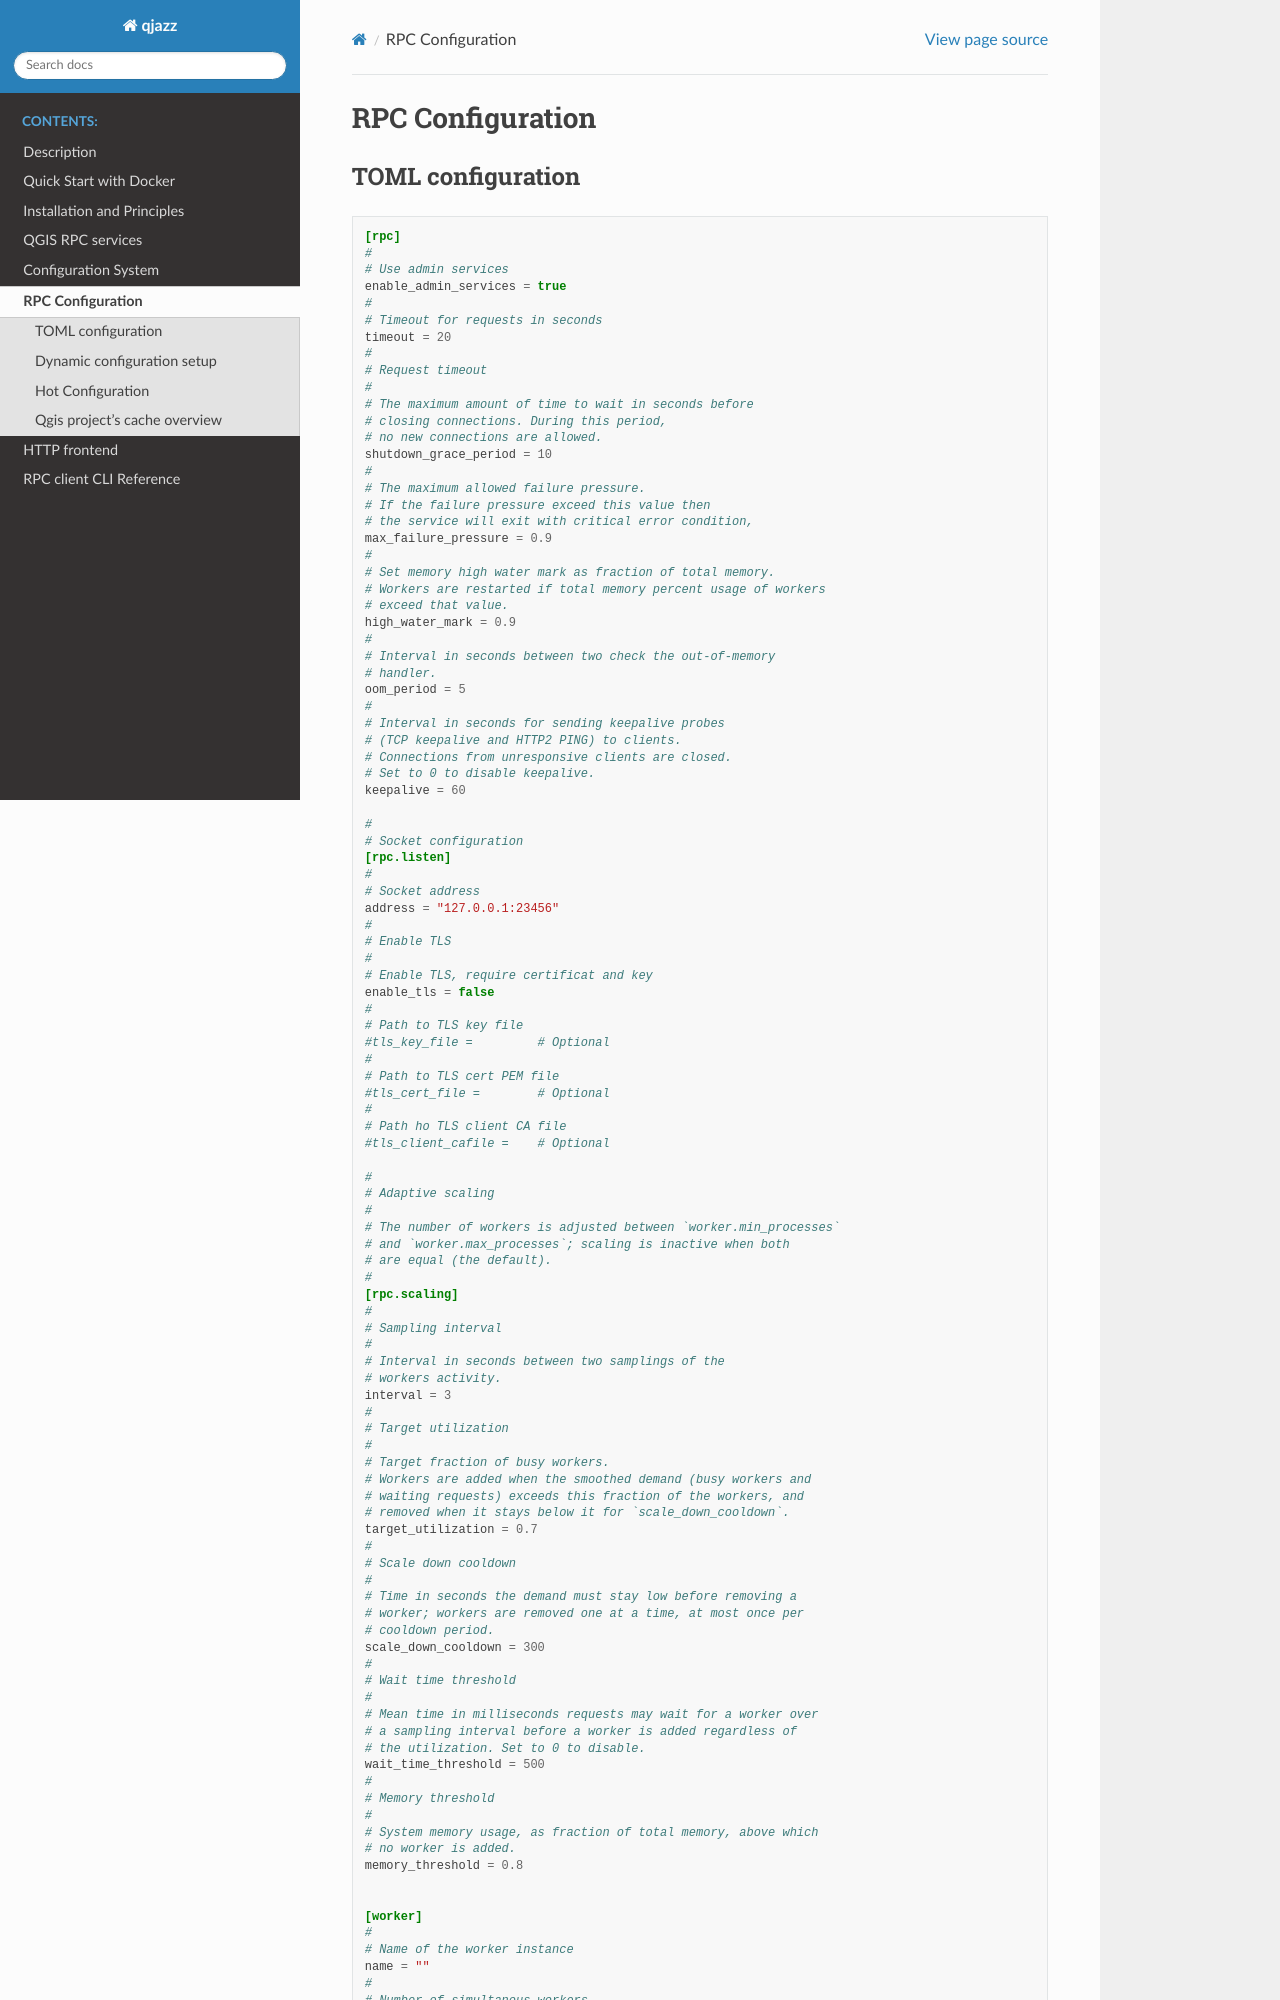

repository: 3liz/qjazz · page: qjazz-server/rpc_config.html · generator: sphinx

.. _rpc_configuration:

RPC Configuration
=================

.. _rpc_configuration_toml:

TOML configuration
------------------


.. literalinclude:: configs/rpc.toml
     :language: toml


Dynamic configuration setup
---------------------------

This is only available if you are running the service through the official docker image.

The configuration may be set dynamically at startup by running an executable returning 
a configuration in *JSon* format.

The executable is controlled by the `QJAZZ_CONFIG_EXEC` variable.

The default settings allow you to define a remote URL for downloading the configuration at startup.
Se the `basic-with-config-server` example for an example of remote configuration setup. 

.. note::
   | You may define your own config setup by inheriting from the official Docker image
     and define a setting a custom QJAZZ_CONFIG_EXEC executable.
   | This may be useful if your are using alternate storage for your configuration settings.



Check the :download:`configuration json schema <specs/rpc-config.json>`.
